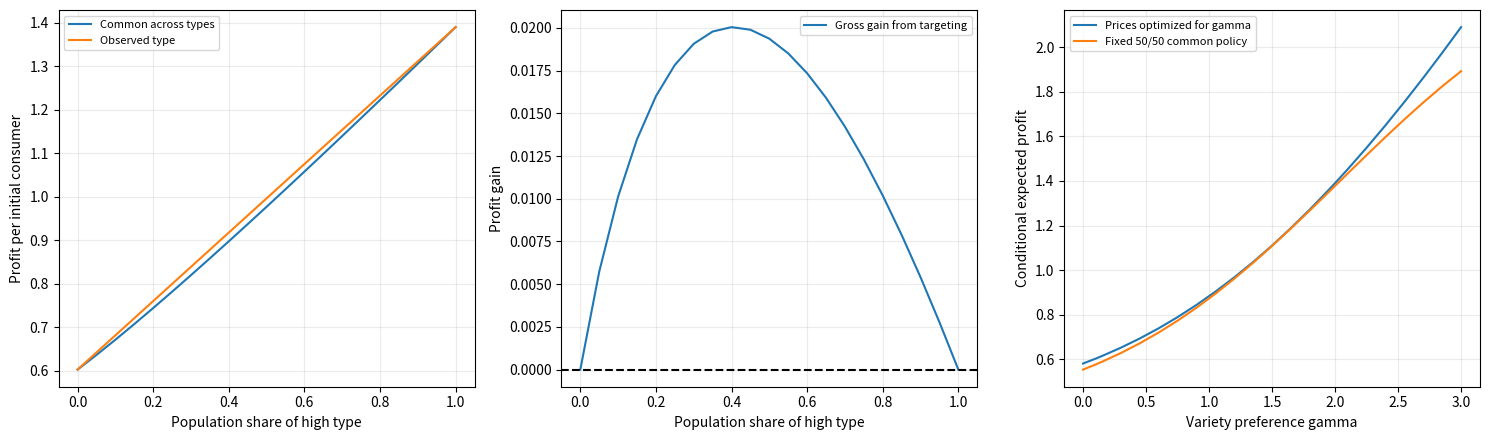
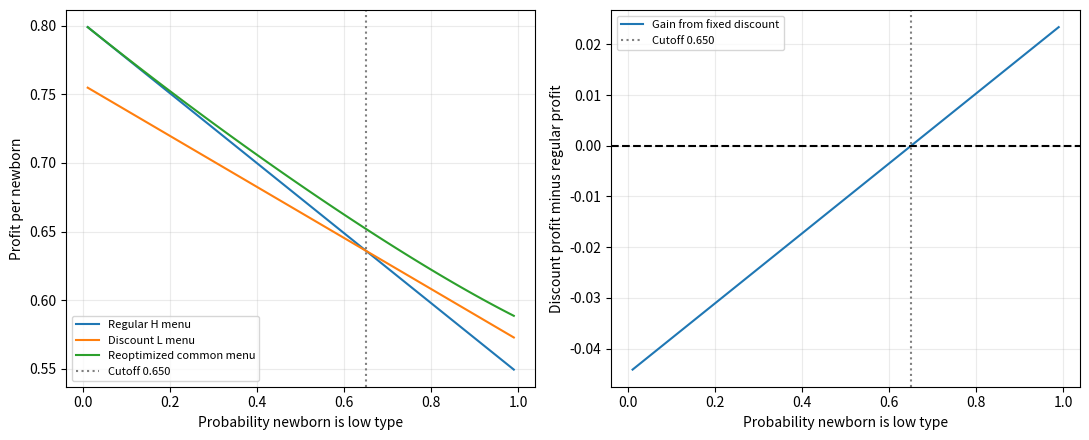

Recreate these plots in Python, in order.
"""Two-period monopoly with myopic logit consumers and variety preferences.

Run python3 toy_model.py --help. Prices are net transaction prices. A period-one
outside choice exits permanently; initial inside history is unobserved by the
pricing rule and distributed according to init_state_dist. Profits are per
initial consumer. 'Uniform' means common across types, not across products.
"""
from argparse import ArgumentParser
from dataclasses import dataclass
from pathlib import Path

import numpy as np
import pandas as pd
from scipy.optimize import minimize

beta_0 = np.array([2.2, 2.0])
gamma_H, gamma_L = 2.0, 0.1
alpha, delta = -1.5, 0.95
costs = np.array([1.2, 1.0])
J = len(costs)
init_state_dist = np.array([0.5, 0.5])
PRICE_MIN, PRICE_MAX = 1.0, 8.0


def logit_probs(V):
    full = np.r_[0.0, V]
    e = np.exp(full - full.max())
    prob = e / e.sum()
    return prob[1:], float(prob[0])


def val_state(p, prev_j, gamma_r):
    return beta_0 + gamma_r * (np.arange(J) != prev_j) + alpha * np.asarray(p)


def shares_jac(p, gamma, state=None):
    """Average conditional Jacobians, never apply logit derivative to a mixture."""
    states = range(J) if state is None else [state]
    weights = init_state_dist if state is None else [1.0]
    s, jac = np.zeros(J), np.zeros((J, J))
    for h, weight in zip(states, weights):
        sh, _ = logit_probs(val_state(p, h, gamma))
        s += weight * sh
        jac += weight * alpha * (np.diag(sh) - np.outer(sh, sh))
    return s, jac


def maximize(fun):
    """Bounded multistart optimization with analytic gradients and status checks."""
    candidates = []
    for markup in (0.3, 1.2, 3.0):
        res = minimize(lambda p: -fun(p)[0], costs + markup,
                       jac=lambda p: -fun(p)[1], method='L-BFGS-B',
                       bounds=[(PRICE_MIN, PRICE_MAX)] * J,
                       options={'ftol': 1e-13, 'gtol': 1e-9, 'maxiter': 400})
        if res.success:
            candidates.append(res)
    if not candidates:
        raise RuntimeError('All pricing optimization starts failed')
    return min(candidates, key=lambda res: res.fun).x


@dataclass
class Policy:
    p1: np.ndarray
    p2: np.ndarray  # history j, destination k
    profit: float
    type_profits: np.ndarray
    posterior: np.ndarray


def evaluate_policy(p1, p2, gammas):
    """Expected discounted profit conditional on each type, before initial history."""
    values = []
    for gamma in gammas:
        s1, _ = shares_jac(p1, gamma)
        w = np.array([shares_jac(p2[j], gamma, j)[0] @ (p2[j] - costs)
                      for j in range(J)])
        values.append(s1 @ (p1 - costs + delta * w))
    return np.array(values)


def solve_common(gammas, weights):
    """Backward induction: reoptimize terminal prices at each induced posterior.

    The envelope derivative holds optimized terminal prices fixed but retains
    type-specific continuation profits, thus including the learning effect.
    """
    gammas, weights = np.asarray(gammas), np.asarray(weights, dtype=float)
    if len(gammas) != len(weights) or np.any(weights < 0) or not np.isclose(weights.sum(), 1):
        raise ValueError('Nonnegative type weights must sum to one')
    cache = {}

    def backward(p1):
        key = tuple(p1)
        if key in cache:
            return cache[key]
        demand = [shares_jac(p1, g) for g in gammas]
        s1 = np.array([v[0] for v in demand])
        joint = weights[:, None] * s1
        posterior = joint / joint.sum(axis=0)
        p2, continuation = [], []
        for j in range(J):
            def terminal(p):
                vals, grads = [], []
                for g in gammas:
                    s, jac = shares_jac(p, g, j)
                    vals.append(s @ (p - costs))
                    grads.append(s + jac.T @ (p - costs))
                return posterior[:, j] @ vals, posterior[:, j] @ np.array(grads)
            price = maximize(terminal)
            p2.append(price)
            continuation.append([shares_jac(price, g, j)[0] @ (price - costs)
                                 for g in gammas])
        w = np.array(continuation).T
        effective = p1 - costs + delta * w
        by_type = np.sum(s1 * effective, axis=1)
        grad = sum(weights[r] * (s1[r] + demand[r][1].T @ effective[r])
                   for r in range(len(gammas)))
        result = (weights @ by_type, grad, np.array(p2), by_type, posterior)
        cache[key] = result
        return result

    p1 = maximize(lambda p: backward(p)[:2])
    profit, _, p2, type_profits, posterior = backward(p1)
    return Policy(p1, p2, profit, type_profits, posterior)


def solve_perfect_info(l1):
    """Legacy tuple interface; each type is solved even at zero population weight."""
    policies = [solve_common([g], [1.0]) for g in (gamma_H, gamma_L)]
    return (np.array([p.p1 for p in policies]), np.array([p.p2 for p in policies]),
            l1 * policies[0].profit + (1 - l1) * policies[1].profit)


def solve_imperfect_info(l1):
    p = solve_common([gamma_H, gamma_L], [l1, 1 - l1])
    return p.p1, p.p2, p.profit


def solve_newborn(gammas, weights):
    """Common prices for a newborn with no prior product and unobserved type.

    There is no switching bonus in the first purchase. Consequently that purchase
    conveys no type information, and the terminal posterior equals the prior.
    The firm can condition terminal prices on the purchased product, not type.
    """
    gammas, weights = np.asarray(gammas), np.asarray(weights)
    p2, values = [], []
    for j in range(J):
        def terminal(p):
            value, gradient = 0.0, np.zeros(J)
            for g, weight in zip(gammas, weights):
                s, jac = shares_jac(p, g, j)
                value += weight * (s @ (p - costs))
                gradient += weight * (s + jac.T @ (p - costs))
            return value, gradient
        p = maximize(terminal)
        p2.append(p)
        values.append([shares_jac(p, g, j)[0] @ (p - costs) for g in gammas])
    p2, w = np.array(p2), np.array(values).T
    average_w = weights @ w

    def first(p):
        s, _ = logit_probs(beta_0 + alpha * p)
        jac = alpha * (np.diag(s) - np.outer(s, s))
        effective = p - costs + delta * average_w
        return s @ effective, s + jac.T @ effective

    p1 = maximize(first)
    s1, _ = logit_probs(beta_0 + alpha * p1)
    by_type = np.array([s1 @ (p1 - costs + delta * wr) for wr in w])
    return Policy(p1, p2, weights @ by_type, by_type, np.tile(weights[:, None], (1, J)))


def evaluate_newborn(p1, p2, gammas):
    s1, _ = logit_probs(beta_0 + alpha * p1)
    return np.array([s1 @ (p1 - costs + delta * np.array([
        shares_jac(p2[j], g, j)[0] @ (p2[j] - costs) for j in range(J)]))
        for g in gammas])


def newborn_discount_analysis(output):
    """Choose between fixed high-type regular and low-type discounted menus.

    The discount is a period-two offer; the first-period price is held fixed.
    q is Pr(L), not the probability of randomly sending an offer. At q=1/2
    discount recipients are equally likely to be H or L. Sending probability
    itself yields an affine objective and has no interior optimum.
    """
    types = [gamma_H, gamma_L]
    regular = solve_newborn([gamma_H], [1.0])
    discounted = solve_newborn([gamma_L], [1.0])
    # Compare terminal discounts only: high types receive introductory investment
    # in period one, so their first price need not exceed low-type prices.
    discounted.p1 = regular.p1.copy()
    if np.any(discounted.p1 > regular.p1 + 1e-7) or np.any(discounted.p2 > regular.p2 + 1e-7):
        raise RuntimeError('Low-type menu is not a pure discount from the high-type menu')
    regular_values = evaluate_newborn(regular.p1, regular.p2, types)
    discount_values = evaluate_newborn(discounted.p1, discounted.p2, types)
    gains = discount_values - regular_values
    slope = gains[1] - gains[0]
    root = -gains[0] / slope if abs(slope) > 1e-12 else np.nan
    threshold = root if 0 <= root <= 1 else np.nan
    rows = []
    for q in np.arange(1, 100) / 100:
        common = solve_newborn(types, [1-q, q])
        regular_profit = (1-q) * regular_values[0] + q * regular_values[1]
        discount_profit = (1-q) * discount_values[0] + q * discount_values[1]
        rows.append(dict(probability_L=q, probability_H=1-q,
            regular_profit=regular_profit, discount_profit=discount_profit,
            discount_gain=discount_profit-regular_profit,
            offer_discount=discount_profit > regular_profit + 1e-9,
            best_fixed_menu_profit=max(regular_profit, discount_profit),
            reoptimized_common_profit=common.profit,
            common_p1_good1=common.p1[0], common_p1_good2=common.p1[1]))
    frame = pd.DataFrame(rows)
    frame.to_csv(output / 'newborn_discount_probability.csv', index=False)
    price_rows = []
    common50 = solve_newborn(types, [0.5, 0.5])
    for name, policy in [('regular_H_menu', regular), ('discount_L_menu', discounted),
                          ('newborn_common_50_50', common50)]:
        for period, history, price in [(1, 'no prior product', policy.p1)] + [
                (2, f'good{j+1}', policy.p2[j]) for j in range(J)]:
            price_rows.append(dict(menu=name, period=period, history=history,
                                   price_good1=price[0], price_good2=price[1]))
    pd.DataFrame(price_rows).to_csv(output / 'newborn_prices.csv', index=False)
    report = ('# Newborn discount decision\n\n'
        'The newborn has no previous product. Their type is unobserved and '
        'Pr(L)=q, Pr(H)=1-q. The first purchase has no switching bonus and therefore '
        'does not reveal type. Type remains unobserved in period two.\n\n'
        'The regular menu is the two-period policy optimized for a known H type. '
        'The discount menu replaces terminal prices with the known-L optimum while keeping '
        'the regular first-period price. All its prices '
        'are verified to be weakly below regular prices. Both menus are fixed while q varies. '
        'Period-two offers depend on the first product purchased. The firm knows both '
        'types exogenously for purposes of constructing these benchmark menus.\n\n'
        f'Profit change from discounting an H newborn: {gains[0]:.8f}\n\n'
        f'Profit change from discounting an L newborn: {gains[1]:.8f}\n\n'
        f'Break-even Pr(L): {threshold:.8f}\n\n'
        f'Break-even Pr(H): {1-threshold:.8f}\n\n'
        f'50/50 regular profit: {regular_values.mean():.8f}\n\n'
        f'50/50 discount profit: {discount_values.mean():.8f}\n\n'
        f'50/50 reoptimized common profit: {common50.profit:.8f}\n\n'
        'Expected gain = (1-q)*Delta_H + q*Delta_L. The exact cutoff is '
        '-Delta_H/(Delta_L-Delta_H). Offer the fixed discount when the expected '
        'gain is positive; at zero the firm is indifferent. No fixed adoption cost '
        'or classifier error is added.\n\n'
        'The CSV sweeps q from 0.01 through 0.99 and also solves freely reoptimized '
        'common prices at every q. The fixed-menu cutoff does not imply a discontinuity '
        'in those freely optimized prices. It depends on the specified regular and '
        'discount menus.\n\n'
        'If the probability being varied instead means the random offer probability a, '
        'expected profit is regular_profit + a*(discount_profit-regular_profit). '
        'Then the optimum is a=0 or a=1 (or any a at indifference), rather than an '
        'interior threshold in a.\n')
    (output / 'newborn_results.md').write_text(report)
    print(report)
    return frame, threshold


def run_analysis(output, points=21, gamma_max=3.0):
    output = Path(output)
    output.mkdir(parents=True, exist_ok=True)
    types = [gamma_H, gamma_L]
    personal = [solve_common([g], [1.0]) for g in types]
    uniform = solve_common(types, [0.5, 0.5])
    mix_cache = {}

    def mixture(lam):
        if lam not in mix_cache:
            common = solve_common(types, [lam, 1 - lam])
            perfect = lam * personal[0].profit + (1 - lam) * personal[1].profit
            mix_cache[lam] = common, perfect, perfect - common.profit
        return mix_cache[lam]

    rows = []
    grid = np.unique(np.r_[np.linspace(0, 1, points), 0.5])
    for lam in grid:
        p, perfect, gain = mixture(float(lam))
        row = dict(high_share=lam, common_profit=p.profit, targeted_profit=perfect,
                   targeting_gain=gain,
                   common_profit_H=p.type_profits[0], common_profit_L=p.type_profits[1])
        for j in range(J):
            row[f'p1_good{j+1}'] = p.p1[j]
            row[f'posterior_H_given_good{j+1}'] = p.posterior[0, j]
        rows.append(row)
    mix = pd.DataFrame(rows)
    mix.to_csv(output / 'population_mix.csv', index=False)

    gamma_rows = []
    for g in np.unique(np.r_[np.linspace(0, gamma_max, points), types]):
        p = solve_common([g], [1.0])
        common_value = evaluate_policy(uniform.p1, uniform.p2, [g])[0]
        row = dict(gamma=g, targeted_profit=p.profit, uniform_50_50_profit=common_value,
                   gain_for_type=p.profit - common_value)
        for j in range(J):
            row[f'targeted_p1_good{j+1}'] = p.p1[j]
        gamma_rows.append(row)
    gamma_df = pd.DataFrame(gamma_rows)
    gamma_df.to_csv(output / 'profit_by_gamma.csv', index=False)
    policy_rows = []
    for label, p in [('uniform_50_50', uniform), ('targeted_H', personal[0]), ('targeted_L', personal[1])]:
        for period, history, prices in [(1, 'initial history pooled', p.p1)] + [
                (2, f'good{j+1}', p.p2[j]) for j in range(J)]:
            policy_rows.append(dict(policy=label, period=period, history=history,
                                    **{f'price_good{k+1}': prices[k] for k in range(J)}))
    pd.DataFrame(policy_rows).to_csv(output / 'prices_50_50.csv', index=False)

    newborn, newborn_cutoff = newborn_discount_analysis(output)

    import matplotlib
    matplotlib.use('Agg')
    import matplotlib.pyplot as plt
    fig, axes = plt.subplots(1, 3, figsize=(15, 4.5))
    axes[0].plot(mix.high_share, mix.common_profit, label='Common across types')
    axes[0].plot(mix.high_share, mix.targeted_profit, label='Observed type')
    axes[0].set(xlabel='Population share of high type', ylabel='Profit per initial consumer')
    axes[1].plot(mix.high_share, mix.targeting_gain, label='Gross gain from targeting')
    axes[1].axhline(0, color='black', linestyle='--')
    axes[1].set(xlabel='Population share of high type', ylabel='Profit gain')
    axes[2].plot(gamma_df.gamma, gamma_df.targeted_profit, label='Prices optimized for gamma')
    axes[2].plot(gamma_df.gamma, gamma_df.uniform_50_50_profit, label='Fixed 50/50 common policy')
    axes[2].set(xlabel='Variety preference gamma', ylabel='Conditional expected profit')
    for ax in axes:
        ax.legend(fontsize=8)
        ax.grid(alpha=0.25)
    fig.tight_layout()
    fig.savefig(output / 'profits.png', dpi=180)
    fig.savefig(output / 'profits.pdf')
    plt.close(fig)
    fig, axes = plt.subplots(1, 2, figsize=(11, 4.5))
    axes[0].plot(newborn.probability_L, newborn.regular_profit, label='Regular H menu')
    axes[0].plot(newborn.probability_L, newborn.discount_profit, label='Discount L menu')
    axes[0].plot(newborn.probability_L, newborn.reoptimized_common_profit, label='Reoptimized common menu')
    axes[0].set(xlabel='Probability newborn is low type', ylabel='Profit per newborn')
    axes[1].plot(newborn.probability_L, newborn.discount_gain, label='Gain from fixed discount')
    axes[1].axhline(0, color='black', linestyle='--')
    axes[1].set(xlabel='Probability newborn is low type', ylabel='Discount profit minus regular profit')
    if np.isfinite(newborn_cutoff):
        for ax in axes:
            ax.axvline(newborn_cutoff, color='gray', linestyle=':',
                       label=f'Cutoff {newborn_cutoff:.3f}')
    for ax in axes:
        ax.grid(alpha=0.25)
        ax.legend(fontsize=8)
    fig.tight_layout()
    fig.savefig(output / 'newborn_discount_cutoff.png', dpi=180)
    fig.savefig(output / 'newborn_discount_cutoff.pdf')
    plt.close(fig)
    report = ('# Toy model numerical results\n\n'
              'Uniform means common across types; prices vary by product and period-one purchase history.\n'
              'Consumers are myopic. Period-one outside choices exit. Initial history is pooled.\n'
              'Profits are per initial consumer, with N normalized to one.\n\n'
              f'50/50 common profit: {uniform.profit:.8f}\n\n'
              f'50/50 targeted profit: {mixture(0.5)[1]:.8f}\n\n'
              f'50/50 targeting gain: {mixture(0.5)[2]:.8f}\n\n'
              'These are incumbent-history benchmarks. Newborn consumers have no purchase history; '
              'their discount decision is reported separately in newborn_results.md. No fixed adoption cost '
              'or noisy classifier is assumed.\n\n'
              'profit_by_gamma.csv reports conditional expected profits, not a probability density: '
              'a density over profits requires specifying a distribution over gamma. The population experiment '
              'uses two point masses, H and L.\n\n'
              'Optimization uses three starts and checks solver status; this is numerical evidence, '
              'not a proof of global optimality. See prices_50_50.csv for all prices.\n')
    (output / 'results.md').write_text(report)
    print(report)
    print(pd.DataFrame(policy_rows).to_string(index=False))


if __name__ == '__main__':
    parser = ArgumentParser(description=__doc__)
    parser.add_argument('--output-dir', default='updates/toy_model/results')
    parser.add_argument('--points', type=int, default=21)
    parser.add_argument('--gamma-max', type=float, default=3.0)
    args = parser.parse_args()
    if args.points < 3 or args.gamma_max < 0:
        parser.error('Need points >= 3, gamma-max >= 0')
    run_analysis(args.output_dir, args.points, args.gamma_max)
